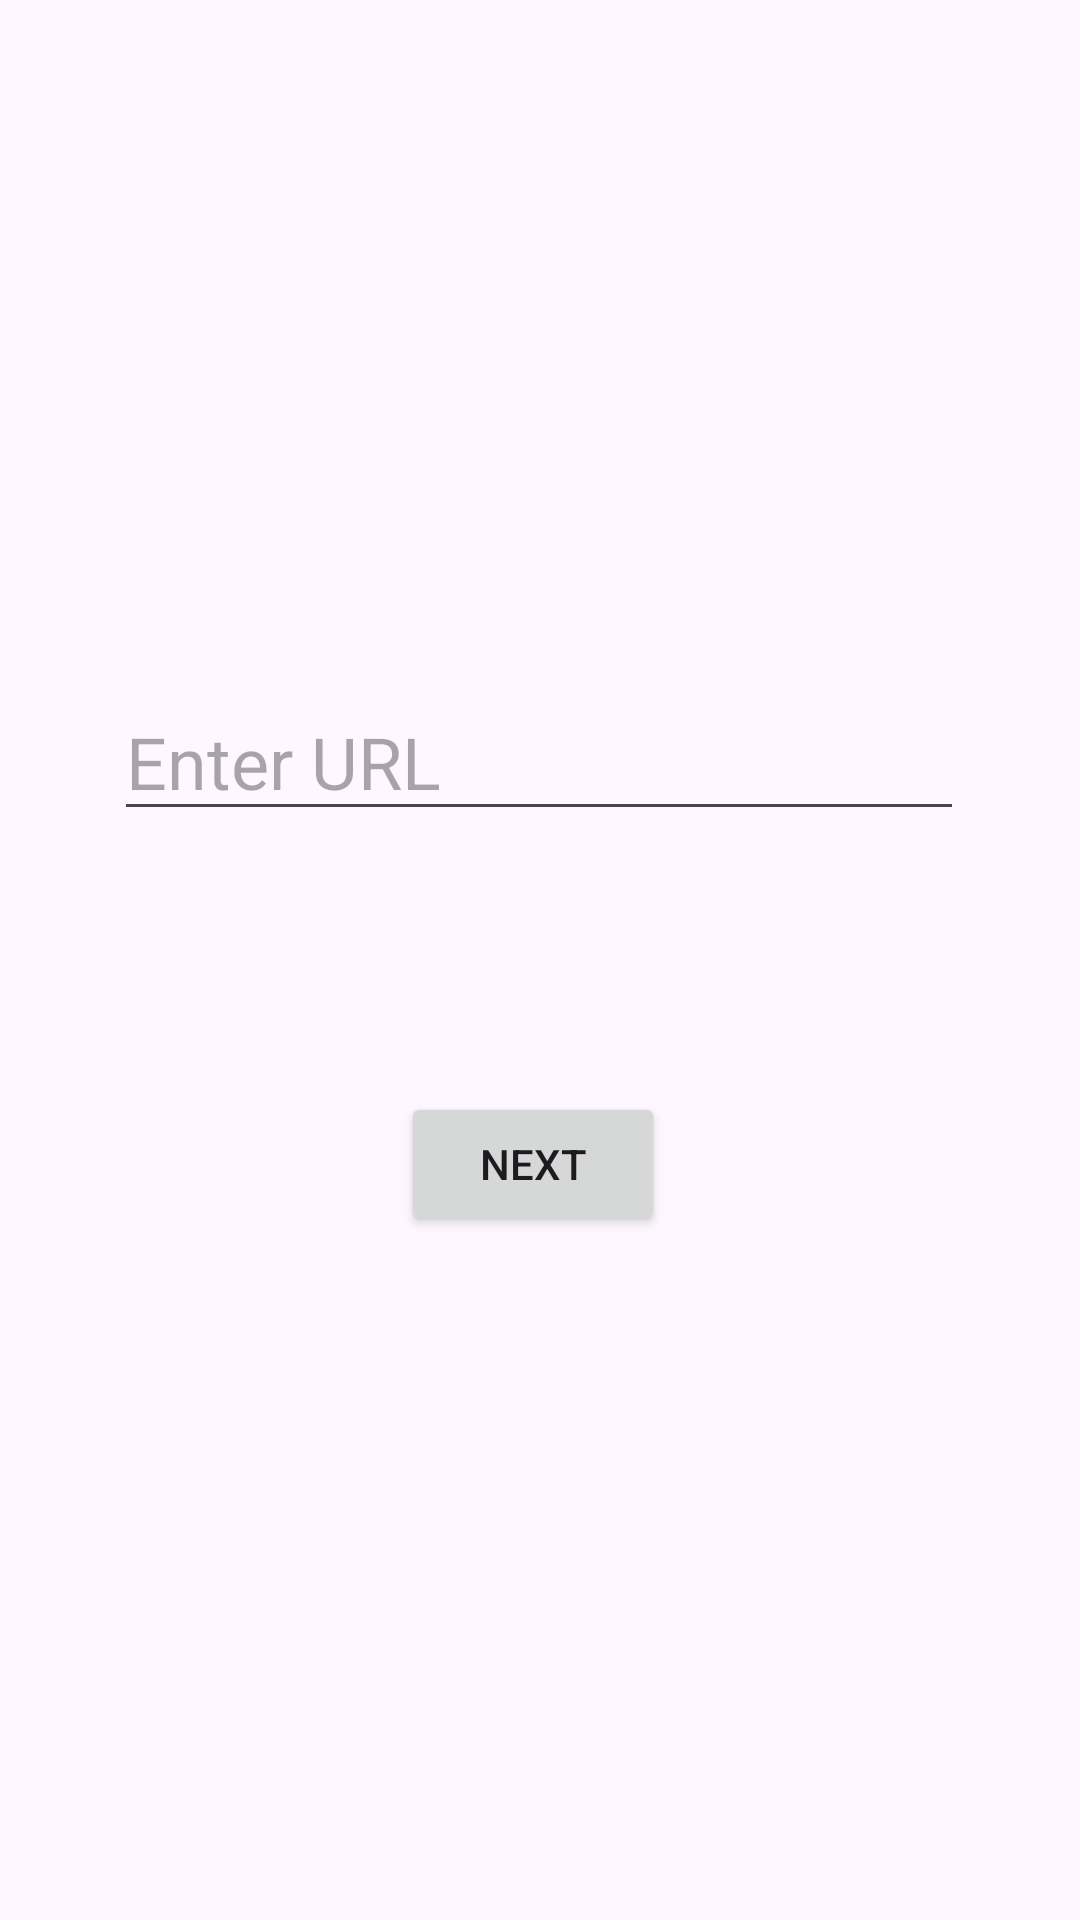

Layout XML and referenced resources for this Android screen:
<!-- AndroidManifest.xml: application theme Theme.Fourthprojectapp -->
<!-- res/layout/activity_main.xml -->
<?xml version="1.0" encoding="utf-8"?>
<androidx.constraintlayout.widget.ConstraintLayout xmlns:android="http://schemas.android.com/apk/res/android"
    xmlns:app="http://schemas.android.com/apk/res-auto"
    xmlns:tools="http://schemas.android.com/tools"
    android:id="@+id/main"
    android:layout_width="match_parent"
    android:layout_height="match_parent"
    tools:context=".MainActivity">

    <EditText
        android:id="@+id/editTextText"
        android:layout_width="wrap_content"
        android:layout_height="wrap_content"
        android:ems="10"
        android:hint="Enter URL"
        android:inputType="text"
        android:text=""
        android:textSize="24sp"
        app:layout_constraintBottom_toTopOf="@+id/button"
        app:layout_constraintEnd_toEndOf="parent"
        app:layout_constraintHorizontal_bias="0.496"
        app:layout_constraintStart_toStartOf="parent"
        app:layout_constraintTop_toTopOf="parent"
        app:layout_constraintVertical_bias="0.723" />

    <Button
        android:id="@+id/button"
        android:layout_width="wrap_content"
        android:layout_height="wrap_content"
        android:layout_marginTop="364dp"
        android:onClick="opensecondsctivity"
        android:text="Next"
        app:layout_constraintEnd_toEndOf="parent"
        app:layout_constraintHorizontal_bias="0.492"
        app:layout_constraintStart_toStartOf="parent"
        app:layout_constraintTop_toTopOf="parent" />

</androidx.constraintlayout.widget.ConstraintLayout>
<!-- resources referenced by this layout -->
<resources>
  <style name="Theme.Fourthprojectapp" parent="Base.Theme.Fourthprojectapp" />
  <style name="Base.Theme.Fourthprojectapp" parent="Theme.Material3.DayNight.NoActionBar">
          
          
      </style>
</resources>
